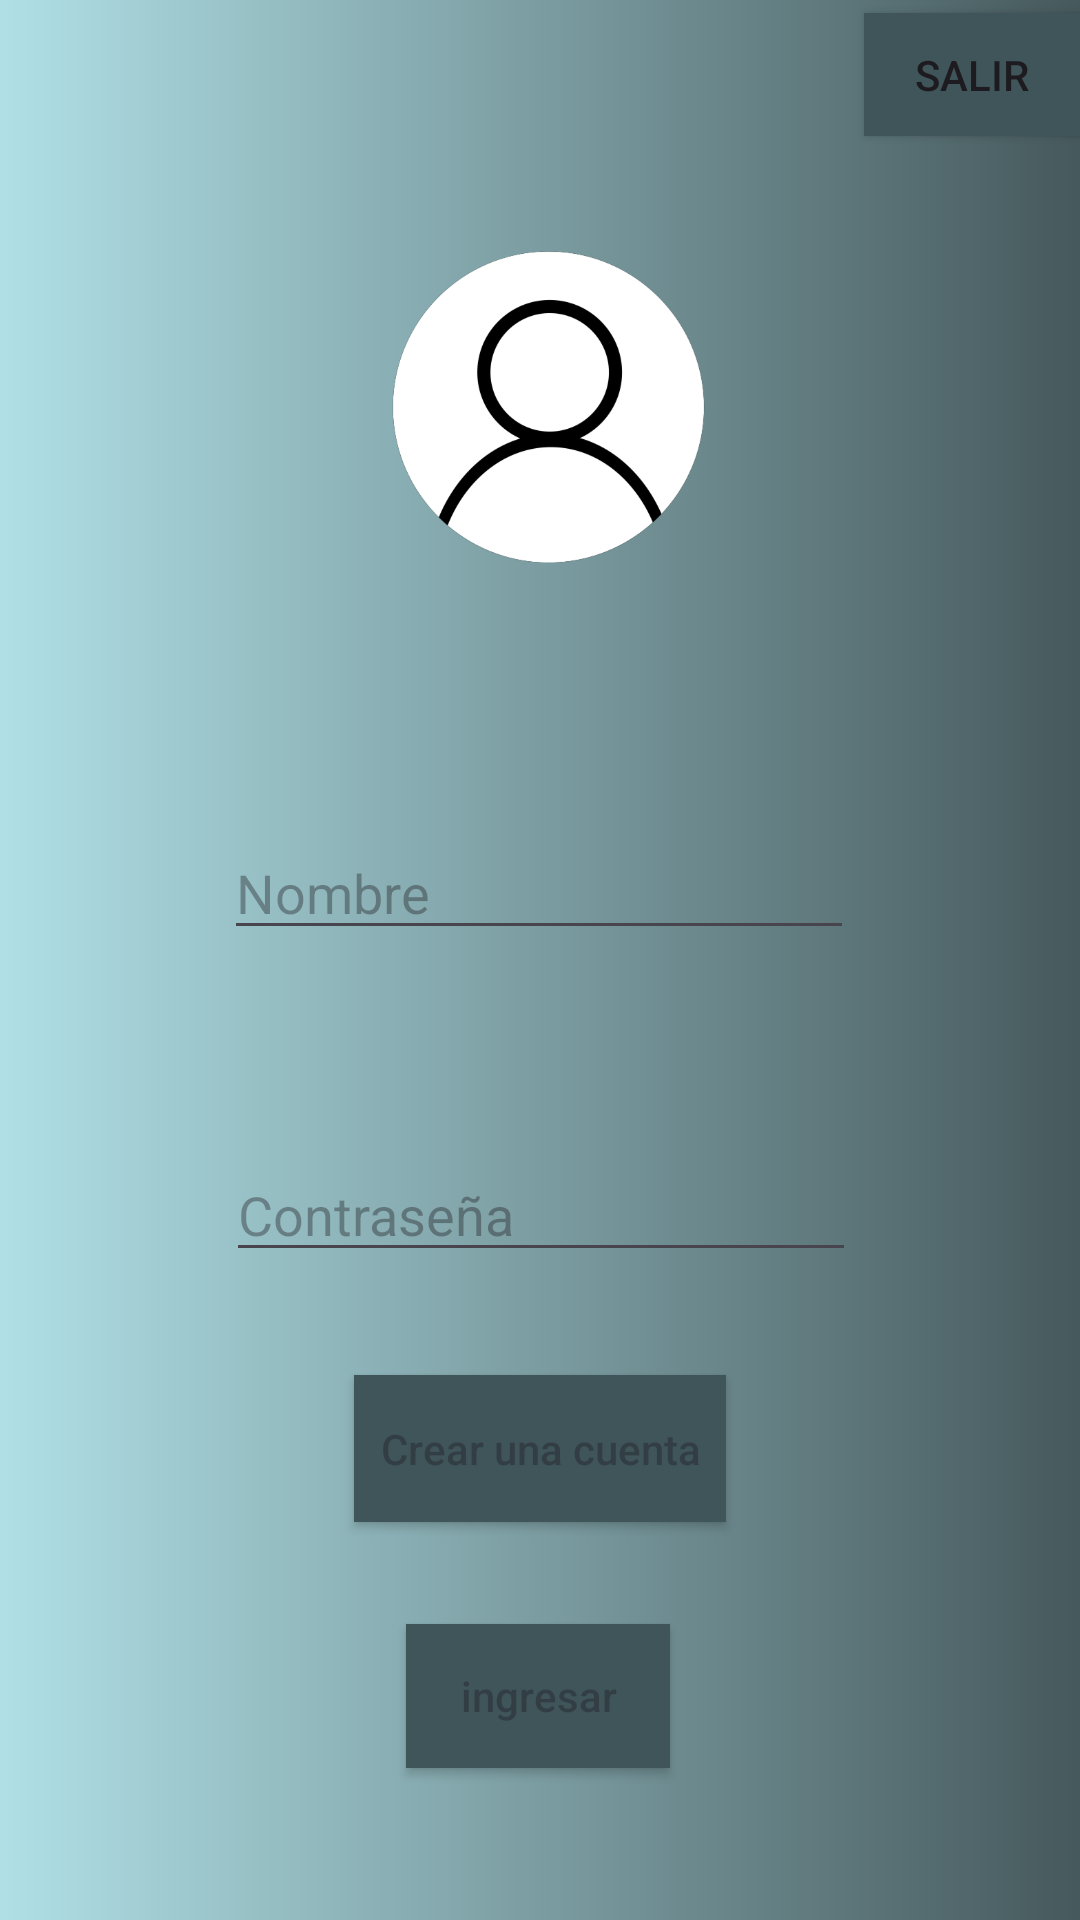

Here is an Android app screen rendered from its layout file. Give the layout XML and the strings, colors and styles it references.
<!-- AndroidManifest.xml: application theme Theme.Myapploggi -->
<!-- res/layout/activity_main.xml -->
<?xml version="1.0" encoding="utf-8"?>
<androidx.constraintlayout.widget.ConstraintLayout xmlns:android="http://schemas.android.com/apk/res/android"
    xmlns:app="http://schemas.android.com/apk/res-auto"
    xmlns:tools="http://schemas.android.com/tools"
    android:layout_width="match_parent"
    android:layout_height="match_parent"
    android:background="@drawable/fondodegradado"
    tools:context=".MainActivity">

    <EditText
        android:id="@+id/editTextText"
        android:layout_width="wrap_content"
        android:layout_height="wrap_content"
        android:ems="10"
        android:hint="Nombre"
        android:inputType="text"
        app:layout_constraintBottom_toBottomOf="parent"
        app:layout_constraintEnd_toEndOf="parent"
        app:layout_constraintHorizontal_bias="0.497"
        app:layout_constraintStart_toStartOf="parent"
        app:layout_constraintTop_toTopOf="parent"
        app:layout_constraintVertical_bias="0.46" />

    <EditText
        android:id="@+id/editTextTextPassword"
        android:layout_width="wrap_content"
        android:layout_height="wrap_content"
        android:ems="10"
        android:inputType="textPassword"
        android:hint="Contraseña"
        app:layout_constraintBottom_toBottomOf="parent"
        app:layout_constraintEnd_toEndOf="parent"
        app:layout_constraintHorizontal_bias="0.502"
        app:layout_constraintStart_toStartOf="parent"
        app:layout_constraintTop_toBottomOf="@+id/editTextText"
        app:layout_constraintVertical_bias="0.234" />

    <Button
        android:id="@+id/button2"
        android:layout_width="wrap_content"
        android:layout_height="wrap_content"
        android:background="@color/Color3"
        android:hint="ingresar"
        app:layout_constraintBottom_toBottomOf="parent"
        app:layout_constraintEnd_toEndOf="parent"
        app:layout_constraintHorizontal_bias="0.498"
        app:layout_constraintStart_toStartOf="parent"
        app:layout_constraintTop_toBottomOf="@+id/editTextTextPassword"
        app:layout_constraintVertical_bias="0.699" />

    <Button
        android:id="@+id/button3"
        android:layout_width="124dp"
        android:layout_height="49dp"
        android:background="@color/Color3"
        android:hint="Crear una cuenta"

        app:layout_constraintBottom_toTopOf="@+id/button2"
        app:layout_constraintEnd_toEndOf="parent"
        app:layout_constraintStart_toStartOf="parent"
        app:layout_constraintTop_toBottomOf="@+id/editTextTextPassword" />

    <ImageView
        android:id="@+id/imageView4"
        android:layout_width="248dp"
        android:layout_height="206dp"
        app:layout_constraintBottom_toTopOf="@+id/editTextText"
        app:layout_constraintEnd_toEndOf="parent"
        app:layout_constraintStart_toStartOf="parent"
        app:layout_constraintTop_toTopOf="parent"
        app:srcCompat="@drawable/logoinisiosesion" />

    <Button
        android:id="@+id/button4"
        android:layout_width="72dp"
        android:layout_height="41dp"
        android:background="@color/Color3"

        android:text="Salir"
        app:layout_constraintBottom_toBottomOf="parent"
        app:layout_constraintEnd_toEndOf="parent"
        app:layout_constraintHorizontal_bias="1.0"
        app:layout_constraintStart_toStartOf="parent"
        app:layout_constraintTop_toTopOf="parent"
        app:layout_constraintVertical_bias="0.007" />

</androidx.constraintlayout.widget.ConstraintLayout>
<!-- resources referenced by this layout -->
<resources>
  <color name="Color3">#3F5559</color>
  <!-- drawable fondodegradado (drawable) -->
  <?xml version="1.0" encoding="utf-8"?>
  <selector xmlns:android="http://schemas.android.com/apk/res/android">
  
      <item>
          <shape android:shape="rectangle">
              <gradient android:startColor="@color/Color1" android:endColor="@color/Color2">
  
              </gradient>
  
          </shape>
      </item>
  
  </selector>
  <!-- drawable logoinisiosesion: png bitmap (drawable, 32028 bytes) -->
  <style name="Theme.Myapploggi" parent="Base.Theme.Myapploggi" />
  <color name="Color1">#B0E0E6</color>
  <color name="Color2">#46595C</color>
  <style name="Base.Theme.Myapploggi" parent="Theme.Material3.DayNight.NoActionBar">
          
          
      </style>
</resources>
